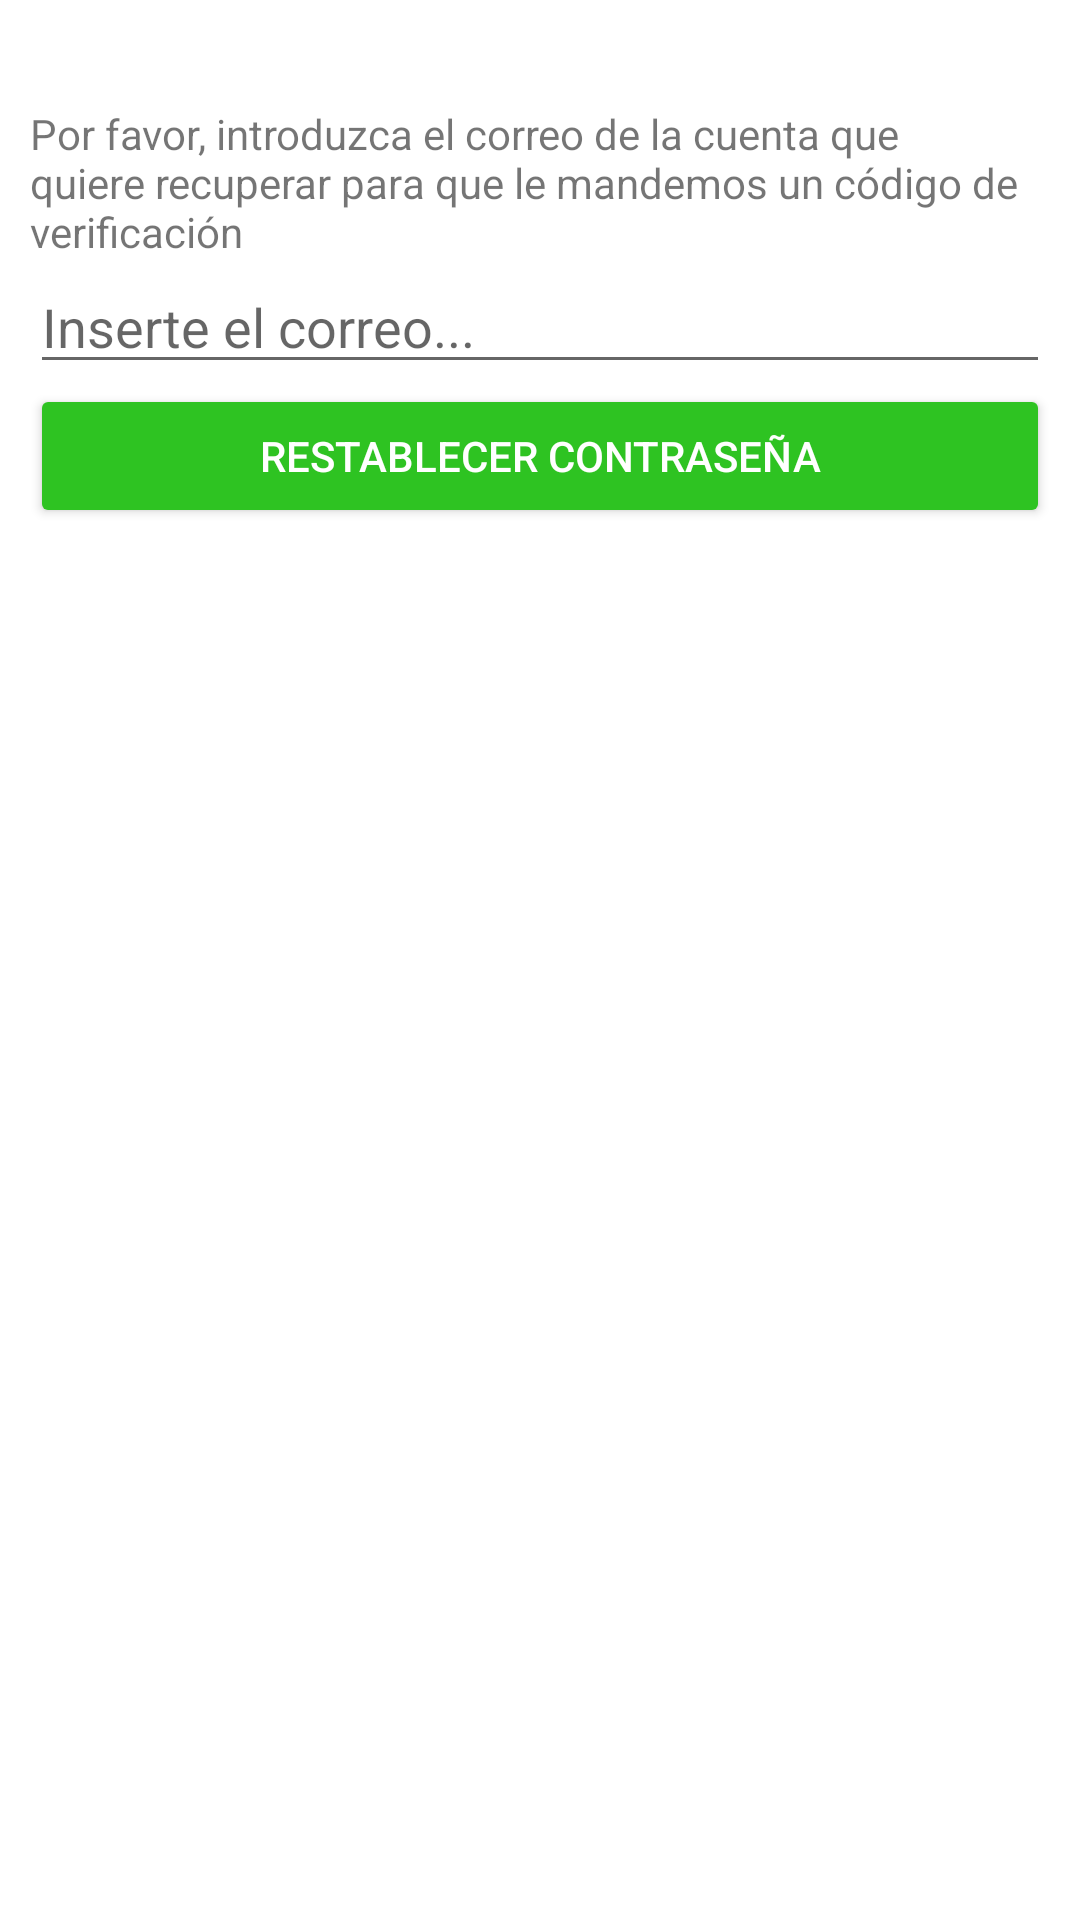

This screen was rendered from an Android layout file. Write that file and the resources it references.
<!-- AndroidManifest.xml: application theme Theme.UnoForAll -->
<!-- res/layout/activity_restablecer_contrasenna.xml -->
<?xml version="1.0" encoding="utf-8"?>
<LinearLayout xmlns:android="http://schemas.android.com/apk/res/android"
    xmlns:app="http://schemas.android.com/apk/res-auto"
    android:layout_width="match_parent"
    android:layout_height="match_parent"
    android:orientation="vertical"
    android:padding="10dp">

    <LinearLayout
        android:layout_width="match_parent"
        android:layout_height="wrap_content"
        android:orientation="horizontal">

        <TextView
            android:layout_width="match_parent"
            android:layout_height="wrap_content"
            android:layout_marginTop="25dp"
            android:text="@string/mensajeInformacion">

        </TextView>

    </LinearLayout>

    <LinearLayout
        android:layout_width="match_parent"
        android:layout_height="wrap_content"
        android:orientation="horizontal">

        <EditText
            android:id="@+id/correoConfirmacion"
            android:layout_width="match_parent"
            android:layout_height="wrap_content"
            android:layout_weight="1"
            android:inputType="textEmailAddress"
            android:hint="Inserte el correo...">

        </EditText>

    </LinearLayout>

    <Button
        android:id="@+id/confirmEmail"
        android:layout_width="match_parent"
        android:layout_height="wrap_content"
        android:backgroundTint="#2EC322"
        android:text="@string/restablecerContrasenna"
        android:textColor="@color/white"
        app:rippleColor="#1A2351" />

</LinearLayout>
<!-- resources referenced by this layout -->
<resources>
  <color name="white">#FFFFFFFF</color>
  <string name="mensajeInformacion">Por favor, introduzca el correo de la cuenta
                                          que quiere recuperar para que le mandemos
                                                  un código de verificación</string>
  <string name="restablecerContrasenna">Restablecer contraseña</string>
  <style name="Theme.UnoForAll" parent="Theme.MaterialComponents.DayNight.DarkActionBar">
          
          <item name="colorPrimary">@color/azul</item>
          <item name="colorPrimaryVariant">@color/azul_oscuro</item>
          <item name="colorOnPrimary">@color/white</item>
          
          <item name="colorSecondary">@color/teal_200</item>
          <item name="colorSecondaryVariant">@color/teal_700</item>
          <item name="colorOnSecondary">@color/black</item>
          
          <item name="android:statusBarColor" tools:targetApi="l">?attr/colorPrimaryVariant</item>
          
      </style>
  <color name="azul">#FF007EC2</color>
  <color name="azul_oscuro">#FF004A71</color>
  <color name="teal_200">#FF03DAC5</color>
  <color name="teal_700">#FF018786</color>
  <color name="black">#FF000000</color>
</resources>
